Dataset: images_part (GitHub, erythropygia/CNN-FashionModel). Classes: gomlek, pantolon, t-shirt.

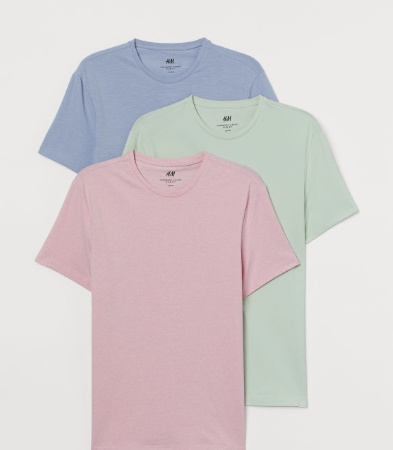
Label: t-shirt

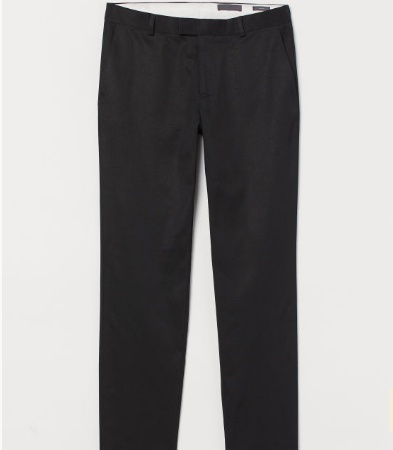
Label: pantolon

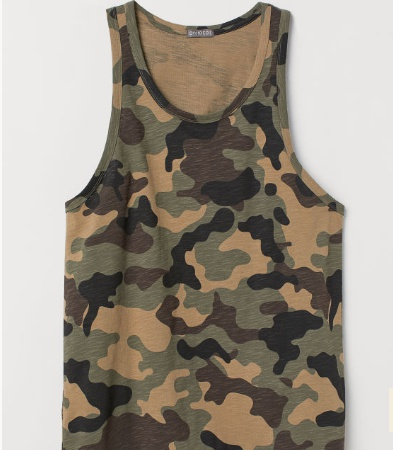
Label: t-shirt

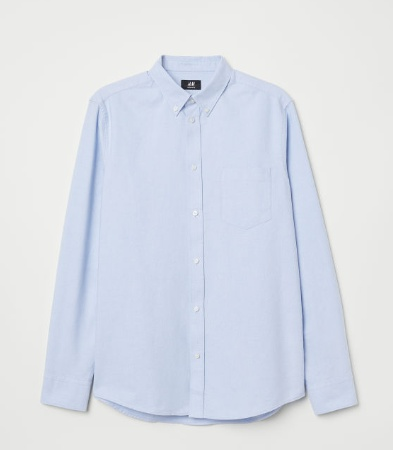
Label: gomlek

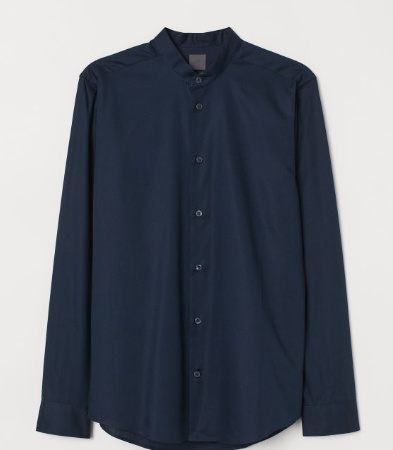
Label: gomlek

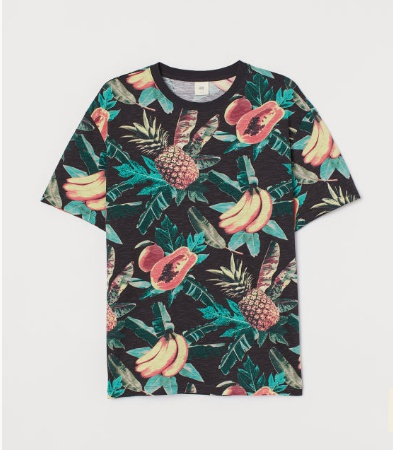
Label: t-shirt
